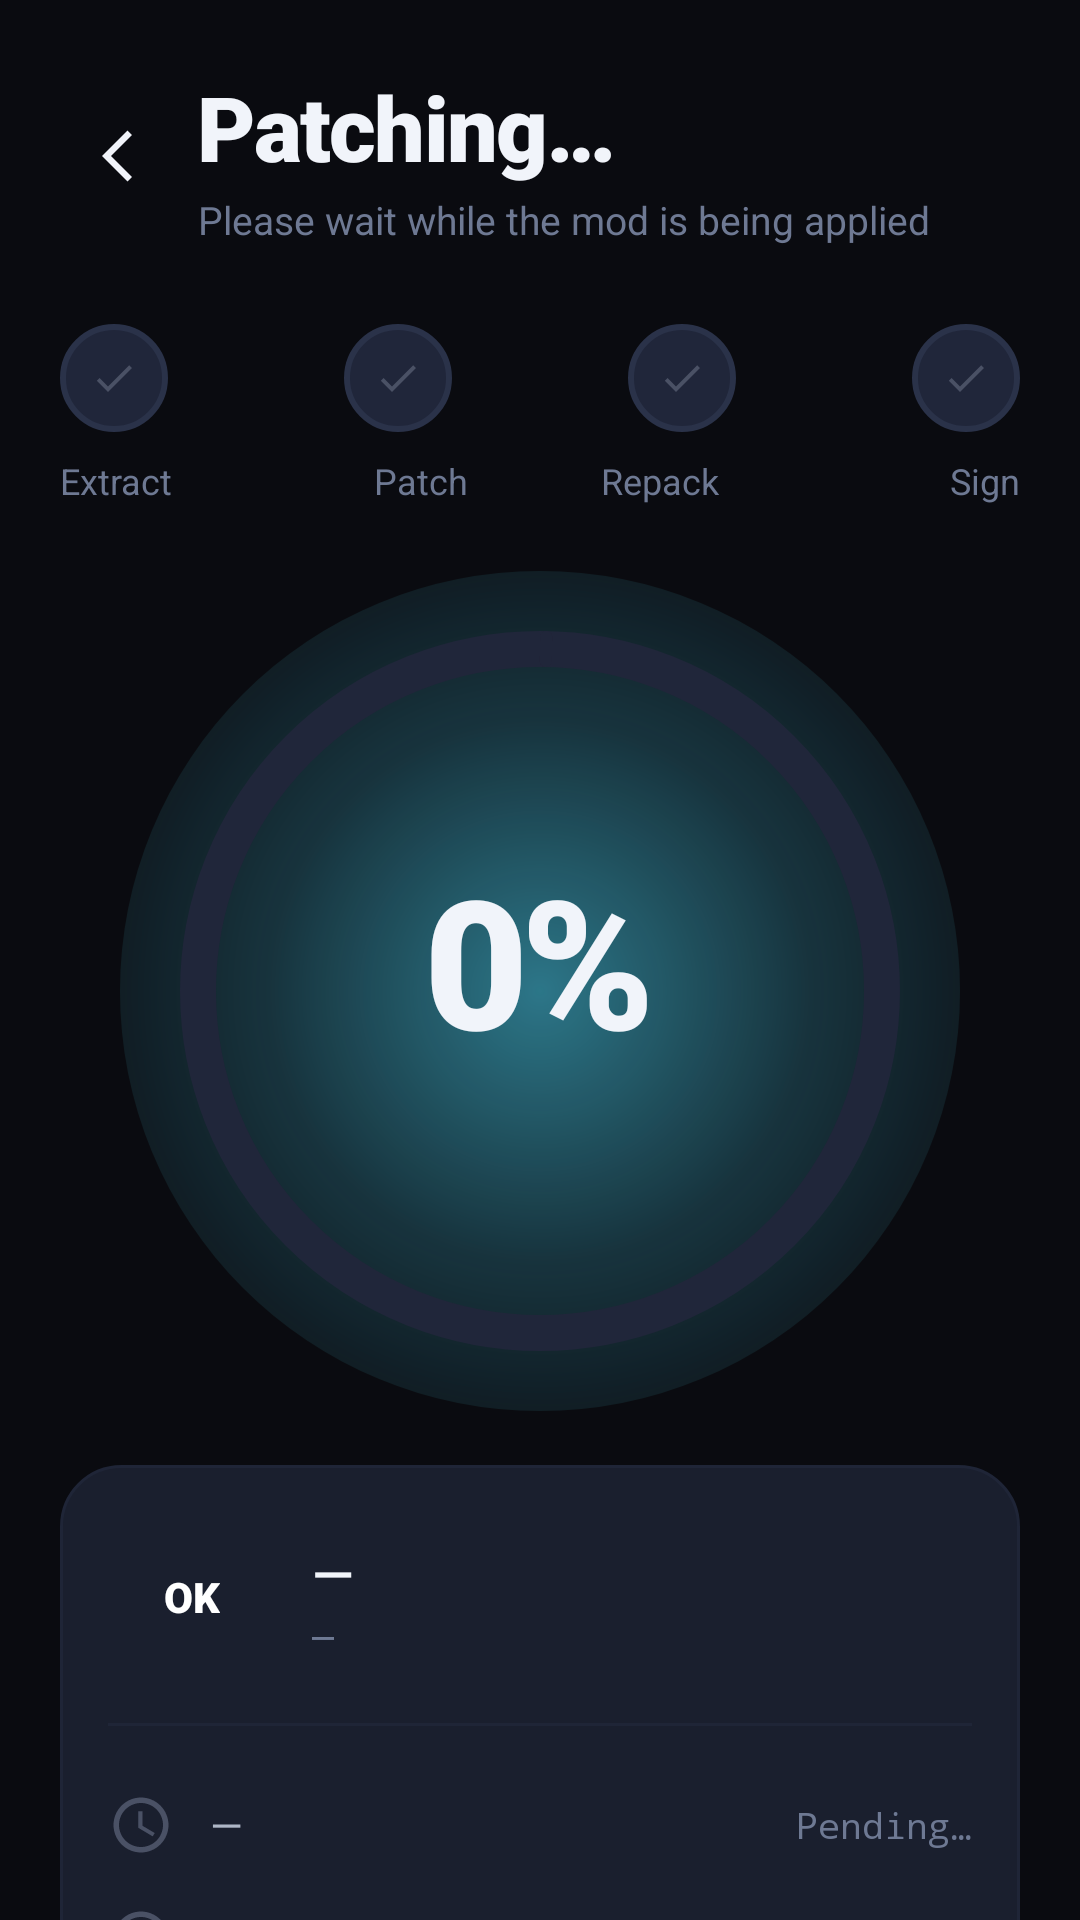

The Android layout XML behind this screen, and the referenced resources:
<!-- AndroidManifest.xml: application theme Theme.ApkPatcher -->
<!-- res/layout/screen_patching.xml -->
<?xml version="1.0" encoding="utf-8"?>
<androidx.core.widget.NestedScrollView
    xmlns:android="http://schemas.android.com/apk/res/android"
    xmlns:app="http://schemas.android.com/apk/res-auto"
    android:layout_width="match_parent"
    android:layout_height="match_parent"
    android:background="@color/bg"
    android:fillViewport="true">

    <LinearLayout
        android:layout_width="match_parent" android:layout_height="wrap_content"
        android:orientation="vertical"
        android:paddingHorizontal="20dp"
        android:paddingTop="22dp"
        android:paddingBottom="22dp">

        
        <LinearLayout
            android:layout_width="match_parent" android:layout_height="wrap_content"
            android:orientation="horizontal" android:gravity="center_vertical">
            <ImageView android:id="@+id/patchBack"
                android:layout_width="40dp" android:layout_height="40dp"
                android:padding="8dp" android:src="@drawable/ic_back"
                android:background="?android:selectableItemBackgroundBorderless" />
            <LinearLayout
                android:layout_width="0dp" android:layout_height="wrap_content" android:layout_weight="1"
                android:orientation="vertical" android:paddingStart="6dp">
                <TextView android:layout_width="wrap_content" android:layout_height="wrap_content"
                    android:text="@string/patching" android:textColor="@color/text"
                    android:textSize="30sp" android:fontFamily="sans-serif-black"
                    android:letterSpacing="-0.02" />
                <TextView android:layout_width="wrap_content" android:layout_height="wrap_content"
                    android:text="@string/patching_sub" android:textColor="@color/muted"
                    android:textSize="13sp" android:paddingTop="2dp" />
            </LinearLayout>
        </LinearLayout>

        
        <LinearLayout
            android:layout_width="match_parent" android:layout_height="wrap_content"
            android:orientation="vertical"
            android:paddingTop="26dp" android:paddingBottom="10dp">
            <LinearLayout
                android:layout_width="match_parent" android:layout_height="wrap_content"
                android:orientation="horizontal" android:gravity="center_vertical">
                <ImageView android:id="@+id/dot1" android:layout_width="36dp" android:layout_height="36dp"
                    android:background="@drawable/step_pending" />
                <View android:id="@+id/line1" android:layout_width="0dp" android:layout_height="2dp"
                    android:layout_weight="1" android:background="@drawable/line_pending" />
                <ImageView android:id="@+id/dot2" android:layout_width="36dp" android:layout_height="36dp"
                    android:background="@drawable/step_pending" />
                <View android:id="@+id/line2" android:layout_width="0dp" android:layout_height="2dp"
                    android:layout_weight="1" android:background="@drawable/line_pending" />
                <ImageView android:id="@+id/dot3" android:layout_width="36dp" android:layout_height="36dp"
                    android:background="@drawable/step_pending" />
                <View android:id="@+id/line3" android:layout_width="0dp" android:layout_height="2dp"
                    android:layout_weight="1" android:background="@drawable/line_pending" />
                <ImageView android:id="@+id/dot4" android:layout_width="36dp" android:layout_height="36dp"
                    android:background="@drawable/step_pending" />
            </LinearLayout>
            <LinearLayout
                android:layout_width="match_parent" android:layout_height="wrap_content"
                android:orientation="horizontal"
                android:paddingTop="8dp">
                <TextView android:layout_width="0dp" android:layout_height="wrap_content" android:layout_weight="1"
                    android:text="@string/step_extract" android:textColor="@color/muted" android:textSize="12sp"
                    android:gravity="start" />
                <TextView android:layout_width="0dp" android:layout_height="wrap_content" android:layout_weight="1"
                    android:text="@string/step_patch" android:textColor="@color/muted" android:textSize="12sp"
                    android:gravity="center" />
                <TextView android:layout_width="0dp" android:layout_height="wrap_content" android:layout_weight="1"
                    android:text="@string/step_repack" android:textColor="@color/muted" android:textSize="12sp"
                    android:gravity="center" />
                <TextView android:layout_width="0dp" android:layout_height="wrap_content" android:layout_weight="1"
                    android:text="@string/step_sign" android:textColor="@color/muted" android:textSize="12sp"
                    android:gravity="end" />
            </LinearLayout>
        </LinearLayout>

        
        <FrameLayout
            android:layout_width="280dp" android:layout_height="280dp"
            android:layout_gravity="center"
            android:layout_marginTop="12dp">
            <View android:layout_width="match_parent" android:layout_height="match_parent"
                android:background="@drawable/progress_glow" />
            <com.google.android.material.progressindicator.CircularProgressIndicator
                android:id="@+id/circProgress"
                android:layout_width="240dp" android:layout_height="240dp"
                android:layout_gravity="center"
                app:indicatorColor="@color/accent"
                app:trackColor="@color/surface_high"
                app:indicatorSize="240dp"
                app:trackThickness="12dp"
                android:indeterminate="false"
                android:progress="0" />
            <LinearLayout
                android:layout_width="wrap_content" android:layout_height="wrap_content"
                android:layout_gravity="center" android:orientation="vertical" android:gravity="center">
                <TextView android:id="@+id/progressPct"
                    android:layout_width="wrap_content" android:layout_height="wrap_content"
                    android:text="0%" android:textColor="@color/text"
                    android:textSize="60sp" android:fontFamily="sans-serif-black"
                    android:letterSpacing="-0.04" />
                <TextView android:id="@+id/progressLabel"
                    android:layout_width="wrap_content" android:layout_height="wrap_content"
                    android:text="" android:textColor="@color/muted"
                    android:textSize="14sp" android:paddingTop="2dp" />
                <ImageView android:id="@+id/waveIcon"
                    android:layout_width="26dp" android:layout_height="26dp"
                    android:src="@drawable/ic_wave" android:paddingTop="6dp"
                    android:visibility="gone" />
            </LinearLayout>
        </FrameLayout>

        
        <LinearLayout
            android:layout_width="match_parent" android:layout_height="wrap_content"
            android:orientation="vertical"
            android:background="@drawable/card_bg" android:padding="16dp"
            android:layout_marginTop="18dp">
            <LinearLayout
                android:layout_width="match_parent" android:layout_height="wrap_content"
                android:orientation="horizontal" android:gravity="center_vertical">
                <FrameLayout android:id="@+id/patchGameBadge"
                    android:layout_width="56dp" android:layout_height="56dp"
                    android:background="@drawable/badge_bg">
                    <TextView android:id="@+id/patchGameCode"
                        android:layout_width="wrap_content" android:layout_height="wrap_content"
                        android:layout_gravity="center" android:text="OK"
                        android:textColor="#FFFFFF" android:textSize="14sp"
                        android:fontFamily="sans-serif-black" />
                    <ImageView android:id="@+id/patchGameLogo"
                        android:layout_width="match_parent" android:layout_height="match_parent"
                        android:scaleType="centerCrop" android:visibility="gone" />
                </FrameLayout>
                <LinearLayout
                    android:layout_width="0dp" android:layout_height="wrap_content" android:layout_weight="1"
                    android:orientation="vertical" android:paddingStart="12dp">
                    <TextView android:id="@+id/patchGameName"
                        android:layout_width="wrap_content" android:layout_height="wrap_content"
                        android:text="—" android:textColor="@color/text"
                        android:textSize="18sp" android:fontFamily="sans-serif-medium" />
                    <TextView android:id="@+id/patchGamePkg"
                        android:layout_width="wrap_content" android:layout_height="wrap_content"
                        android:text="—" android:textColor="@color/muted"
                        android:textSize="12sp" android:fontFamily="monospace" />
                </LinearLayout>
            </LinearLayout>

            <View android:layout_width="match_parent" android:layout_height="1dp"
                android:background="@color/outline_subtle" android:layout_marginVertical="14dp" />

            <LinearLayout
                android:layout_width="match_parent" android:layout_height="wrap_content"
                android:orientation="vertical">
                <include layout="@layout/row_patch_step" android:id="@+id/row1" />
                <include layout="@layout/row_patch_step" android:id="@+id/row2" />
                <include layout="@layout/row_patch_step" android:id="@+id/row3" />
                <include layout="@layout/row_patch_step" android:id="@+id/row4" />
            </LinearLayout>
        </LinearLayout>

        <LinearLayout
            android:layout_width="match_parent" android:layout_height="wrap_content"
            android:orientation="horizontal" android:gravity="center_vertical"
            android:background="@drawable/info_banner_bg" android:padding="14dp"
            android:layout_marginTop="14dp">
            <ImageView android:layout_width="22dp" android:layout_height="22dp"
                android:src="@drawable/ic_info" />
            <TextView android:layout_width="wrap_content" android:layout_height="wrap_content"
                android:text="@string/patch_info" android:textColor="@color/muted"
                android:textSize="12sp" android:paddingStart="10dp" />
        </LinearLayout>
    </LinearLayout>
</androidx.core.widget.NestedScrollView>
<!-- res/layout/row_patch_step.xml (included above) -->
<?xml version="1.0" encoding="utf-8"?>
<LinearLayout xmlns:android="http://schemas.android.com/apk/res/android"
    android:layout_width="match_parent"
    android:layout_height="wrap_content"
    android:orientation="horizontal"
    android:gravity="center_vertical"
    android:paddingVertical="8dp">
    <ImageView android:id="@+id/rowIcon"
        android:layout_width="22dp" android:layout_height="22dp"
        android:src="@drawable/ic_clock" />
    <TextView android:id="@+id/rowLabel"
        android:layout_width="0dp" android:layout_height="wrap_content" android:layout_weight="1"
        android:text="—" android:textColor="@color/text_mid"
        android:textSize="14sp" android:paddingStart="12dp" />
    <TextView android:id="@+id/rowStatus"
        android:layout_width="wrap_content" android:layout_height="wrap_content"
        android:text="@string/status_pending" android:textColor="@color/muted"
        android:textSize="12sp" android:fontFamily="monospace" />
</LinearLayout>
<!-- resources referenced by this layout -->
<resources>
  <color name="accent">#4DE0FF</color>
  <color name="bg">#0A0B10</color>
  <color name="muted">#6E7993</color>
  <color name="outline_subtle">#1F2537</color>
  <color name="surface_high">#20263A</color>
  <color name="text">#F1F4FA</color>
  <color name="text_mid">#AEB6C6</color>
  <!-- drawable card_bg (drawable) -->
  <?xml version="1.0" encoding="utf-8"?>
  <shape xmlns:android="http://schemas.android.com/apk/res/android" android:shape="rectangle">
      <solid android:color="@color/surface_card" />
      <corners android:radius="20dp" />
      <stroke android:width="1dp" android:color="@color/outline_subtle" />
  </shape>
  <!-- drawable ic_back (drawable) -->
  <vector xmlns:android="http://schemas.android.com/apk/res/android"
      android:width="24dp" android:height="24dp"
      android:viewportWidth="24" android:viewportHeight="24">
      <path android:fillColor="#F1F4FA"
          android:pathData="M16,5 L9,12 16,19 14.5,20.5 6,12 14.5,3.5 Z" />
  </vector>
  <!-- drawable ic_clock (drawable) -->
  <vector xmlns:android="http://schemas.android.com/apk/res/android"
      android:width="22dp" android:height="22dp"
      android:viewportWidth="24" android:viewportHeight="24">
      <path android:fillColor="#4A5165"
          android:pathData="M12,2C6.5,2 2,6.5 2,12s4.5,10 10,10 10,-4.5 10,-10S17.5,2 12,2zm0,18c-4.41,0 -8,-3.59 -8,-8s3.59,-8 8,-8 8,3.59 8,8 -3.59,8 -8,8zm0.5,-13H11v6l5.25,3.15 0.75,-1.23 -4.5,-2.67z" />
  </vector>
  <!-- drawable ic_info (drawable) -->
  <vector xmlns:android="http://schemas.android.com/apk/res/android"
      android:width="22dp" android:height="22dp"
      android:viewportWidth="24" android:viewportHeight="24">
      <path android:fillColor="#AEB6C6"
          android:pathData="M12,2C6.48,2 2,6.48 2,12s4.48,10 10,10 10,-4.48 10,-10S17.52,2 12,2zm1,15h-2v-6h2v6zm0,-8h-2L11,7h2v2z" />
  </vector>
  <!-- drawable ic_wave (drawable) -->
  <vector xmlns:android="http://schemas.android.com/apk/res/android"
      android:width="28dp" android:height="28dp"
      android:viewportWidth="24" android:viewportHeight="24">
      <path android:fillColor="#4DE0FF"
          android:pathData="M4,10h2v4H4zM8,6h2v12H8zM12,3h2v18h-2zM16,6h2v12h-2zM20,10h2v4h-2z" />
  </vector>
  <!-- drawable info_banner_bg (drawable) -->
  <?xml version="1.0" encoding="utf-8"?>
  <shape xmlns:android="http://schemas.android.com/apk/res/android" android:shape="rectangle">
      <solid android:color="@color/surface_card" />
      <corners android:radius="16dp" />
      <stroke android:width="1dp" android:color="@color/outline_subtle" />
  </shape>
  <!-- drawable progress_glow (drawable) -->
  <?xml version="1.0" encoding="utf-8"?>
  <shape xmlns:android="http://schemas.android.com/apk/res/android" android:shape="oval">
      <gradient
          android:type="radial"
          android:gradientRadius="180dp"
          android:startColor="#804DE0FF"
          android:centerColor="#304DE0FF"
          android:endColor="#00000000" />
  </shape>
  <string name="patch_info">This may take a few minutes. Please don\'t close the app.</string>
  <string name="patching">Patching…</string>
  <string name="patching_sub">Please wait while the mod is being applied</string>
  <string name="status_pending">Pending…</string>
  <string name="step_extract">Extract</string>
  <string name="step_patch">Patch</string>
  <string name="step_repack">Repack</string>
  <string name="step_sign">Sign</string>
  <color name="surface_card">#1A1F2E</color>
  <color name="outline">#2A3249</color>
  <color name="accent_soft">#0C2A33</color>
</resources>
